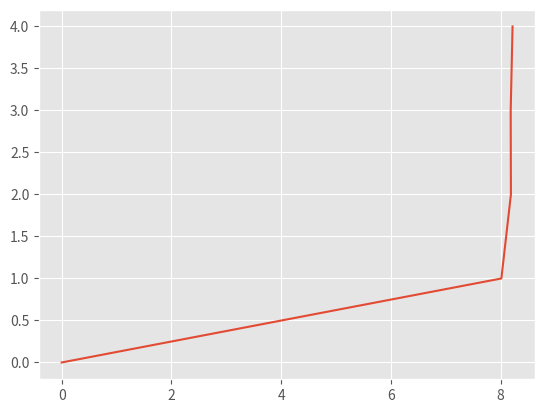

Source code (Python):
import matplotlib.pyplot as plt
plt.style.use('ggplot')

plt.plot([0, 8.014705882352942, 8.18840579710145, 8.184397163120567, 8.21830985915493],
         [0, 1, 2, 3, 4])

plt.show()
